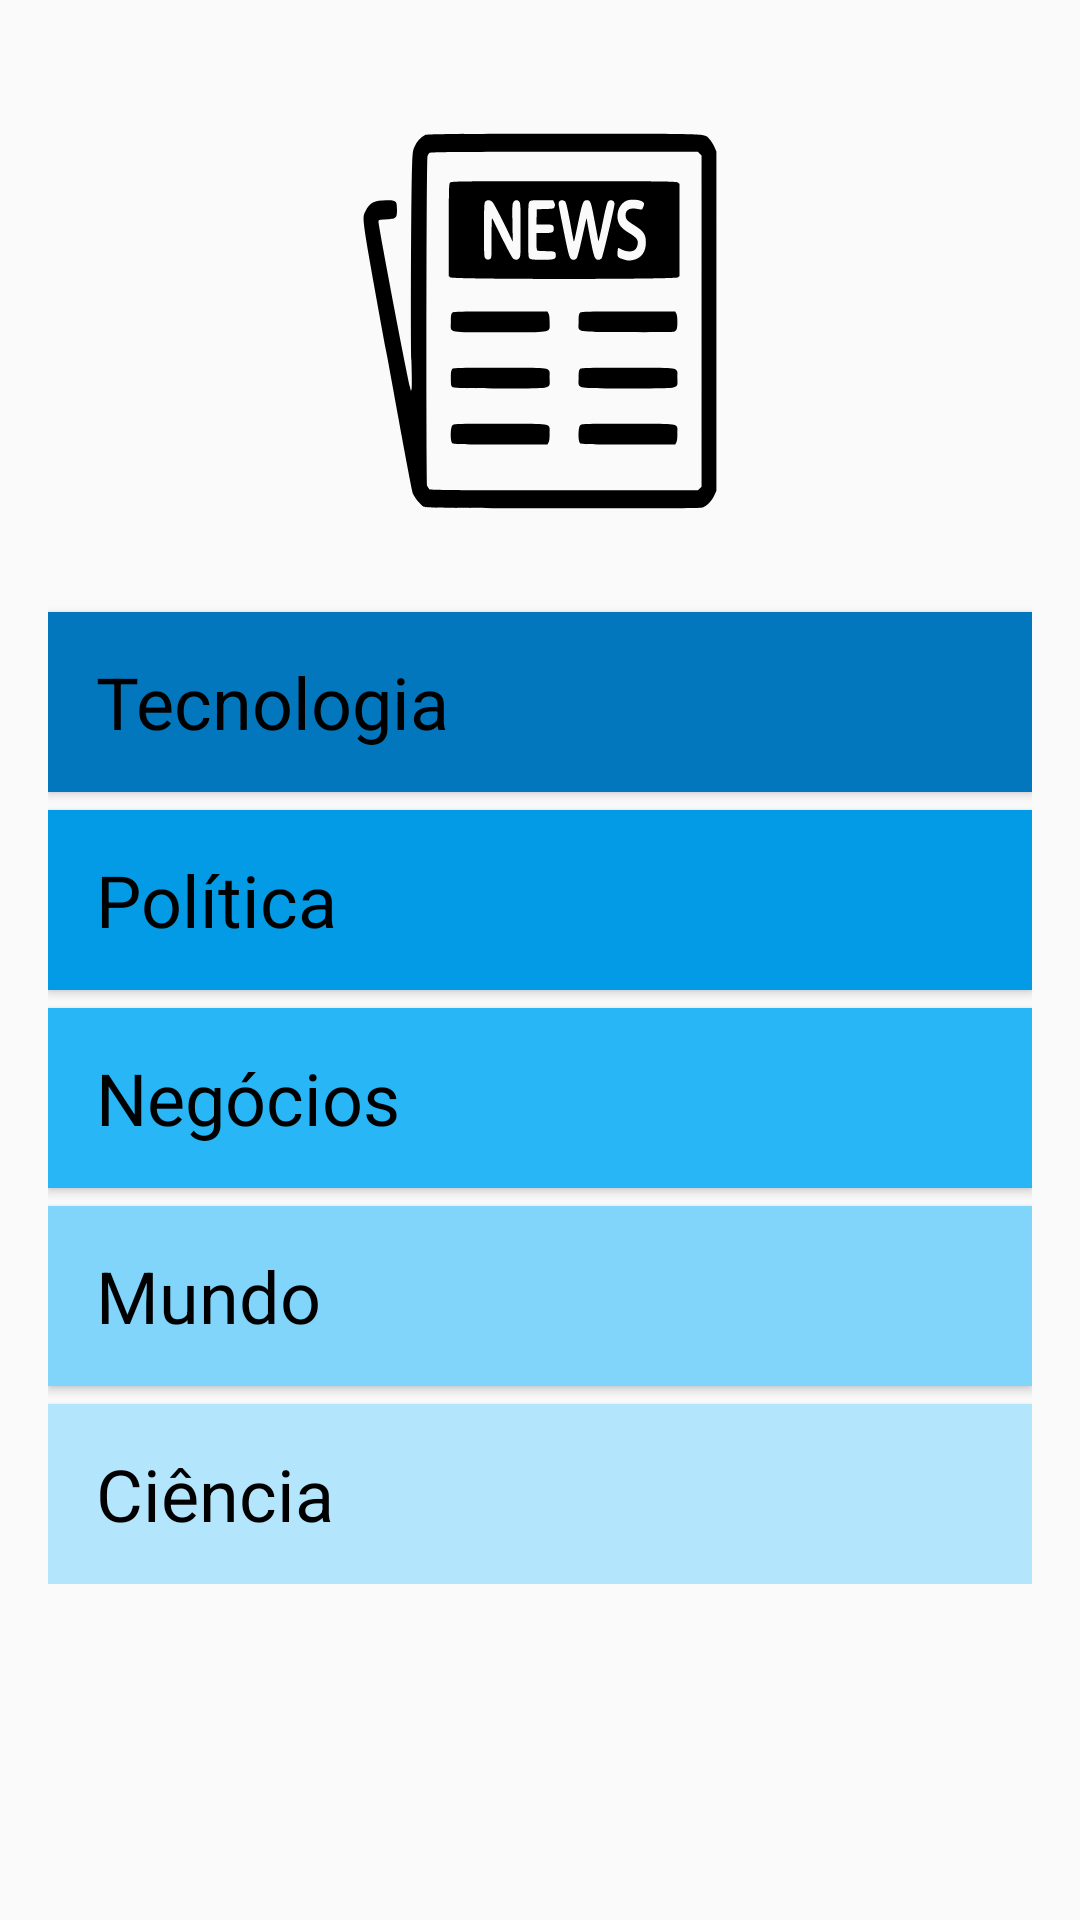

The Android layout XML behind this screen, and the referenced resources:
<!-- AndroidManifest.xml: application theme AppTheme -->
<!-- res/layout/activity_main.xml -->
<?xml version="1.0" encoding="utf-8"?>
<LinearLayout xmlns:android="http://schemas.android.com/apk/res/android"
    xmlns:tools="http://schemas.android.com/tools"
    style="@style/StyleMatchParentDefault"
    android:orientation="vertical"
    android:padding="@dimen/sixteen_dip"
    tools:context=".MainActivity">

    <ScrollView style="@style/StyleMatchParentDefault">

        <LinearLayout
            style="@style/StyleMatchParentDefault"
            android:orientation="vertical">

            <ImageView
                android:layout_width="match_parent"
                android:layout_height="wrap_content"
                android:padding="@dimen/sixteen_dip"
                android:src="@drawable/logo_news" />

            <Button
                android:id="@+id/technology_text_view"
                style="@style/StyleTextViewMainActivity"
                android:background="@color/color_technology"
                android:text="@string/technologyTitle" />

            <Button
                android:id="@+id/politics_text_view"
                style="@style/StyleTextViewMainActivity"
                android:background="@color/color_politics"
                android:text="@string/politicsTitle" />

            <Button
                android:id="@+id/business_text_view"
                style="@style/StyleTextViewMainActivity"
                android:background="@color/color_business"
                android:text="@string/businessTitle" />

            <Button
                android:id="@+id/world_text_view"
                style="@style/StyleTextViewMainActivity"
                android:background="@color/color_world"
                android:text="@string/worldTitle" />

            <Button
                android:id="@+id/science_text_view"
                style="@style/StyleTextViewMainActivity"
                android:background="@color/color_science"
                android:text="@string/scienceTitle" />

        </LinearLayout>
    </ScrollView>
</LinearLayout>
<!-- resources referenced by this layout -->
<resources>
  <color name="color_business">#29b6f6</color>
  <color name="color_politics">#039be5</color>
  <color name="color_science">#b3e5fc</color>
  <color name="color_technology">#0277bd</color>
  <color name="color_world">#81d4fa</color>
  <dimen name="sixteen_dip">16dp</dimen>
  <!-- drawable logo_news: vector/xml drawable (drawable, 5749 chars, omitted) -->
  <string name="businessTitle">Negócios</string>
  <string name="politicsTitle">Política</string>
  <string name="scienceTitle">Ciência</string>
  <string name="technologyTitle">Tecnologia</string>
  <string name="worldTitle">Mundo</string>
  <style name="StyleMatchParentDefault">
          <item name="android:layout_width">match_parent</item>
          <item name="android:layout_height">match_parent</item>
      </style>
  <style name="StyleTextViewMainActivity">
          <item name="android:gravity">center_vertical</item>
          <item name="android:textSize">@dimen/text_size_text_view_main</item>
          <item name="android:layout_marginTop">@dimen/layout_marginTop_text_view_main</item>
          <item name="android:paddingLeft">@dimen/sixteen_dip</item>
          <item name="android:layout_width">match_parent</item>
          <item name="android:layout_height">@dimen/layout_height_text_view_main</item>
          <item name="android:textAppearance">?android:textAppearanceMedium</item>
          <item name="android:textColor">@android:color/black</item>
      </style>
  <style name="AppTheme" parent="Theme.AppCompat.Light.DarkActionBar">
          <item name="colorPrimary">@color/colorPrimary</item>
          <item name="colorPrimaryDark">@color/colorPrimaryDark</item>
          <item name="colorAccent">@color/colorAccent</item>
      </style>
  <dimen name="text_size_text_view_main">24sp</dimen>
  <dimen name="layout_marginTop_text_view_main">6dp</dimen>
  <dimen name="layout_height_text_view_main">60dp</dimen>
  <color name="colorPrimary">#0d47a1</color>
  <color name="colorPrimaryDark">#002171</color>
  <color name="colorAccent">#ff7043</color>
</resources>
